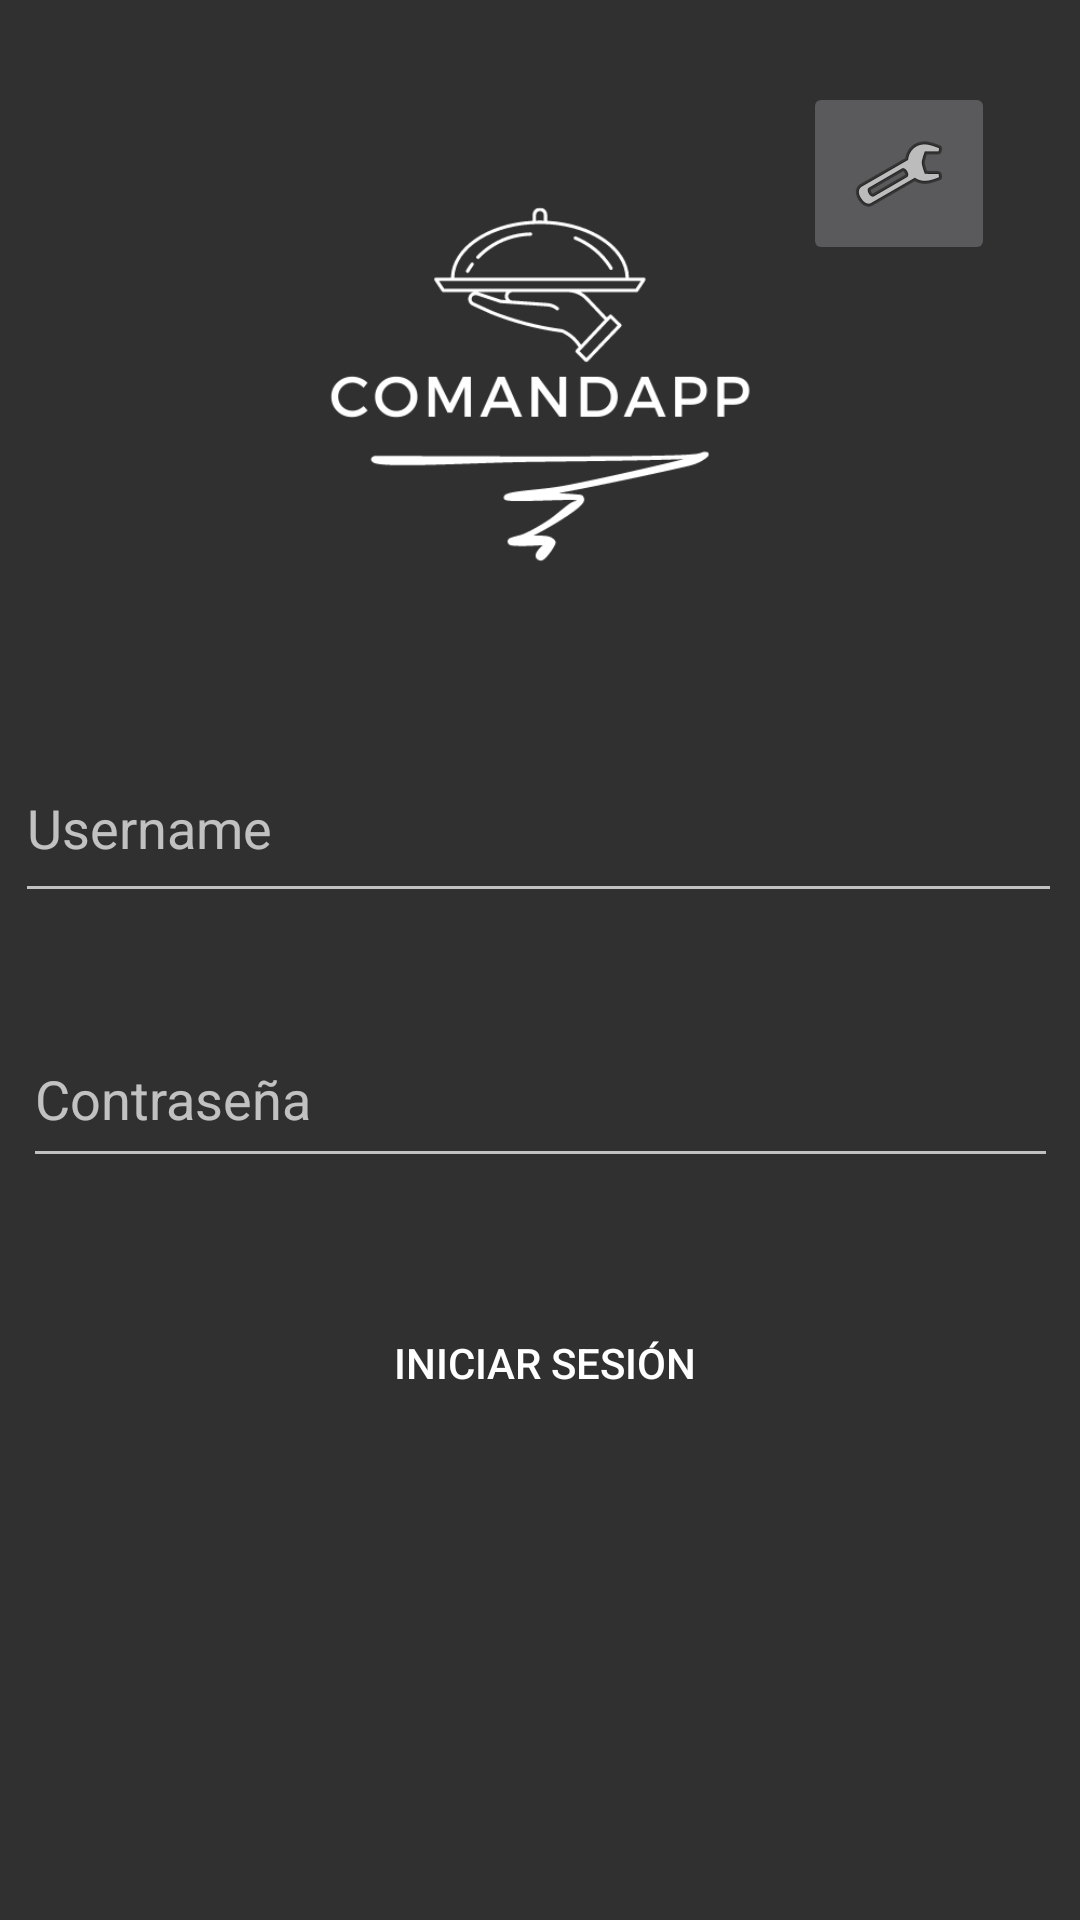

This screen was rendered from an Android layout file. Write that file and the resources it references.
<!-- AndroidManifest.xml: application theme Theme.AppCompat.NoActionBar -->
<!-- res/layout/activity_login.xml -->
<?xml version="1.0" encoding="utf-8"?>
<androidx.constraintlayout.widget.ConstraintLayout xmlns:android="http://schemas.android.com/apk/res/android"
    xmlns:app="http://schemas.android.com/apk/res-auto"
    xmlns:tools="http://schemas.android.com/tools"
    android:layout_width="match_parent"
    android:layout_height="match_parent"
    tools:context=".LoginActivity">

    <EditText
        android:id="@+id/password"
        android:layout_width="345dp"
        android:layout_height="56dp"
        android:layout_marginStart="32dp"
        android:layout_marginTop="32dp"
        android:layout_marginEnd="32dp"
        android:ems="10"
        android:hint="Contraseña"
        android:inputType="textPassword"
        app:layout_constraintBottom_toBottomOf="parent"
        app:layout_constraintEnd_toEndOf="parent"
        app:layout_constraintStart_toStartOf="parent"
        app:layout_constraintTop_toBottomOf="@+id/username"
        app:layout_constraintVertical_bias="0.002" />

    <EditText
        android:id="@+id/username"
        android:layout_width="349dp"
        android:layout_height="60dp"
        android:layout_marginStart="32dp"
        android:layout_marginTop="16dp"
        android:layout_marginEnd="32dp"
        android:ems="10"
        android:hint="Username"
        android:inputType="textPersonName"
        app:layout_constraintBottom_toBottomOf="parent"
        app:layout_constraintEnd_toEndOf="parent"
        app:layout_constraintHorizontal_bias="0.51"
        app:layout_constraintStart_toStartOf="parent"
        app:layout_constraintTop_toBottomOf="@+id/LogoComandapp"
        app:layout_constraintVertical_bias="0.046" />

    <Button
        android:id="@+id/iniciarSesion"
        android:layout_width="298dp"
        android:layout_height="67dp"
        android:layout_marginStart="50dp"
        android:layout_marginTop="28dp"
        android:layout_marginEnd="50dp"
        android:background="@drawable/button_rounded"
        android:text="Iniciar Sesión"
        app:layout_constraintEnd_toEndOf="parent"
        app:layout_constraintHorizontal_bias="0.461"
        app:layout_constraintStart_toStartOf="parent"
        app:layout_constraintTop_toBottomOf="@+id/password" />

    <ImageView
        android:id="@+id/LogoComandapp"
        android:layout_width="match_parent"
        android:layout_height="180dp"
        android:layout_marginStart="32dp"
        android:layout_marginTop="32dp"
        android:layout_marginEnd="32dp"
        android:src="@drawable/comandapp_white"
        app:layout_constraintEnd_toEndOf="parent"
        app:layout_constraintStart_toStartOf="parent"
        app:layout_constraintTop_toTopOf="parent" />

    <ImageButton
        android:id="@+id/btnConfiguracion"
        android:layout_width="64dp"
        android:layout_height="61dp"
        app:layout_constraintBottom_toBottomOf="parent"
        app:layout_constraintEnd_toEndOf="parent"
        app:layout_constraintHorizontal_bias="0.904"
        app:layout_constraintStart_toStartOf="parent"
        app:layout_constraintTop_toTopOf="parent"
        app:layout_constraintVertical_bias="0.047"
        app:srcCompat="@android:drawable/ic_menu_preferences" />

</androidx.constraintlayout.widget.ConstraintLayout>
<!-- resources referenced by this layout -->
<resources>
  <!-- drawable comandapp_white: png bitmap (drawable, 12976 bytes) -->
</resources>
